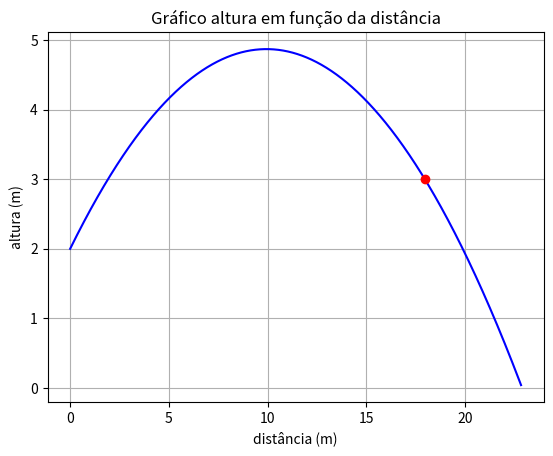

Generate this figure with matplotlib:
import numpy as np
import matplotlib.pyplot as plt

y0 = 2    # m
x0 = 0    # m
ang = np.radians(30)
v0 = 15
v0x = v0 * np.cos(ang)      # m/s
v0y = v0 * np.sin(ang)
g = 9.8     # m/s^2
vT = 20   # m/s

dt = 0.0001
ti = 0
tf = 1.758

n = int((tf-ti)/dt)

D = g/(vT**2)
t = np.zeros(n+1)
t[0] = ti
x = np.empty(n+1)
y = np.empty(n+1)
x[0] = x0
y[0] = y0
v = np.empty(n+1)
v[0] = v0
vy = np.empty(n+1)
vx = np.empty(n+1)
vy[0] = v0y
vx[0] = v0x
ax = np.empty(n+1)
ay = np.empty(n+1)
ax[0] = 0
ay[0] = -g

for i in range(n):
    t[i+1]=t[i]+dt
    ay[i] = -g - D*vy[i]*v[i]
    ax[i] = - D*vx[i]*v[i]
    y[i+1] = y[i] + vy[i]*dt
    x[i+1] = x[i] + vx[i]*dt
    vx[i+1] = vx[i] + ax[i]*dt
    vy[i+1] = vy[i] + ay[i]*dt
    
for n in range(n):
    if 3-2*dt< y[n] < 3+2*dt:
        print("O objeto atinge a altura de y=3 metros em")
        print("Tempo:", round(t[n], 2), "s")
        print("Ditância eixo x:", round(x[n], 2), "m")


# O Alcance é máximo quando sen(2*angulo) for o maior possivel
# sendo assim, quando o ângulo de lançamento é 45°, o valor do seno contabilizado
# é o seno de 90° (sen2.45º = sen90º = 1), e o alcance é o máximo possível.
angulo_melhor = 45 

plt.title("Gráfico altura em função da distância")
plt.xlabel("distância (m)")
plt.ylabel("altura (m)")
plt.grid()
plt.plot(x, y, color = "blue")
plt.plot(17.97, 3, "o",color = "red")

plt.show()